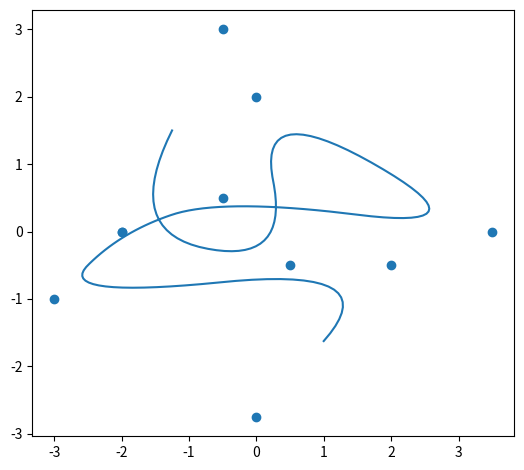

The matplotlib source for this figure: (Note: this script raises an exception after producing the figure.)
#!/usr/bin/env python3

# exact rip off of https://github.com/thibauts/b-spline

from os import environ

from matplotlib.pyplot import close, savefig, subplots, tight_layout


def interpolate(points):
    n = len(points)
    d = len(points[0])
    degree = 2
    if n <= degree:
        raise ValueError("len(points) must be greater than 2")
    knots = list(range(n + degree + 1))
    domain = [degree, len(knots) - 1 - degree]
    low, high = [knots[domain[i]] for i in range(2)]
    def f(t):
        t = t * (high - low) + low
        if (t < low) or (t > high):
            raise ValueError("t out of bounds")
        for s in range(*domain):
            if (t >= knots[s]) and (t <= knots[s + 1]):
                break
        f_ = lambda i, j: points[i][j] if j != d else 1
        v = [[f_(i, j) for j in range(d + 1)] for i in range(n)]
        for l in range(1, degree + 1):
            for i in range(s, (s - degree - 1 + l), -1):
                alpha = (t - knots[i]) / (knots[i + degree + 1 - l] - knots[i])
                for j in range(d + 1):
                    v[i][j] = (1 - alpha) * v[i - 1][j] + alpha * v[i][j]
        return [v[s][i] / v[s][d] for i in range(d)]
    return f


def spline(points, t):
    return map(interpolate(points), map(lambda x: x / t, range(0, t + 1, 1)))


def transpose(xs):
    return zip(*xs)


def plot(xs, ys):
    _, ax = subplots()
    ax.scatter(*transpose(xs))
    ax.plot(*transpose(ys))
    ax.set_aspect("equal")
    tight_layout()
    savefig("{}/pngs/plot.png".format(environ["WD"]))
    close()


def main():
    points = \
        [ [-0.5, 3]
        , [-2, 0]
        , [0.5, -0.5]
        , [0, 2]
        , [3.5, 0]
        , [-0.5, 0.5]
        , [-2, 0]
        , [-3, -1]
        , [2, -0.5]
        , [0, -2.75]
        ]
    plot(points, spline(points, 150))


if __name__ == "__main__":
    main()
